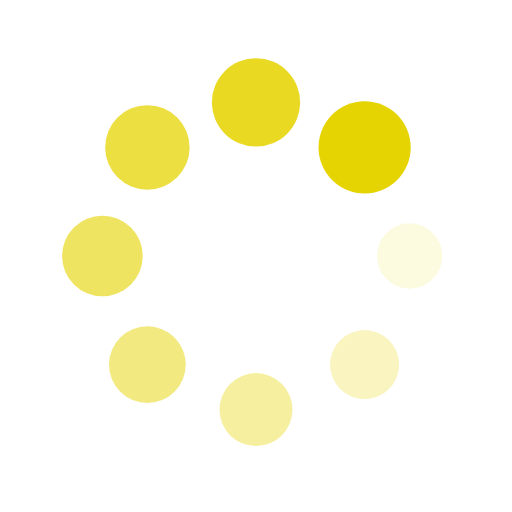
t = 0.00 s
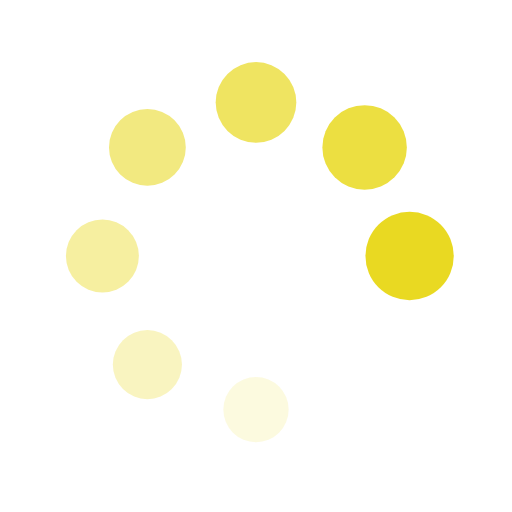
t = 0.26 s
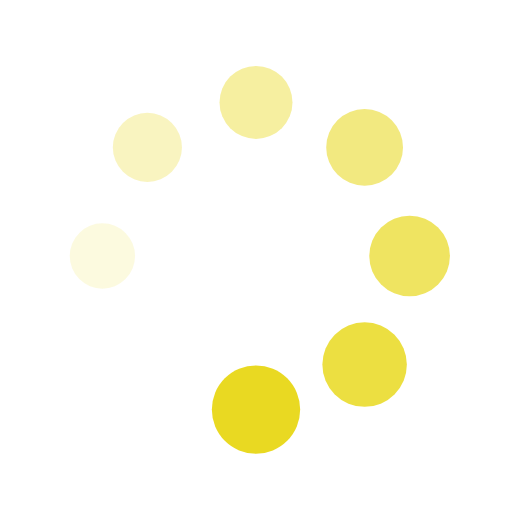
t = 0.51 s
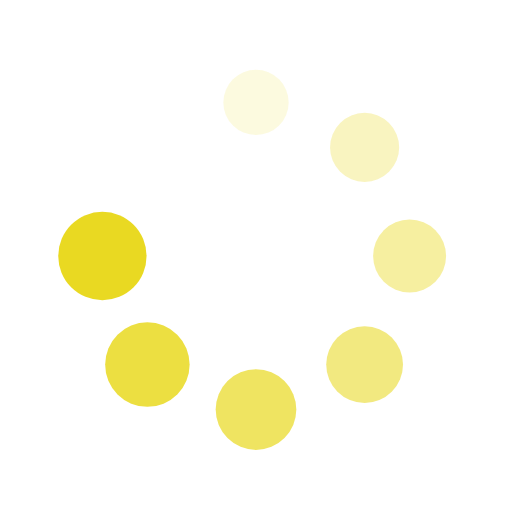
t = 0.77 s

The animated SVG that drew these frames (rendered in a browser with its animation timeline set to each time). Animation: 16 SMIL elements (animate=8,animateTransform=8); one cycle of 1.02 s, repeats indefinitely.

<?xml version="1.0" encoding="utf-8"?>
<svg xmlns="http://www.w3.org/2000/svg" xmlns:xlink="http://www.w3.org/1999/xlink" style="margin: auto; background: none; display: block; shape-rendering: auto; animation-play-state: running; animation-delay: 0s;" width="200px" height="200px" viewBox="0 0 100 100" preserveAspectRatio="xMidYMid">
<g transform="translate(80,50)" style="animation-play-state: running; animation-delay: 0s;">
<g transform="rotate(0)" style="animation-play-state: running; animation-delay: 0s;">
<circle cx="0" cy="0" r="6" fill="#e6d402" fill-opacity="1" style="animation-play-state: running; animation-delay: 0s;">
  <animateTransform attributeName="transform" type="scale" begin="-0.8928571428571429s" values="1.5 1.5;1 1" keyTimes="0;1" dur="1.0204081632653061s" repeatCount="indefinite" style="animation-play-state: running; animation-delay: 0s;"></animateTransform>
  <animate attributeName="fill-opacity" keyTimes="0;1" dur="1.0204081632653061s" repeatCount="indefinite" values="1;0" begin="-0.8928571428571429s" style="animation-play-state: running; animation-delay: 0s;"></animate>
</circle>
</g>
</g><g transform="translate(71.21320343559643,71.21320343559643)" style="animation-play-state: running; animation-delay: 0s;">
<g transform="rotate(45)" style="animation-play-state: running; animation-delay: 0s;">
<circle cx="0" cy="0" r="6" fill="#e6d402" fill-opacity="0.875" style="animation-play-state: running; animation-delay: 0s;">
  <animateTransform attributeName="transform" type="scale" begin="-0.7653061224489796s" values="1.5 1.5;1 1" keyTimes="0;1" dur="1.0204081632653061s" repeatCount="indefinite" style="animation-play-state: running; animation-delay: 0s;"></animateTransform>
  <animate attributeName="fill-opacity" keyTimes="0;1" dur="1.0204081632653061s" repeatCount="indefinite" values="1;0" begin="-0.7653061224489796s" style="animation-play-state: running; animation-delay: 0s;"></animate>
</circle>
</g>
</g><g transform="translate(50,80)" style="animation-play-state: running; animation-delay: 0s;">
<g transform="rotate(90)" style="animation-play-state: running; animation-delay: 0s;">
<circle cx="0" cy="0" r="6" fill="#e6d402" fill-opacity="0.75" style="animation-play-state: running; animation-delay: 0s;">
  <animateTransform attributeName="transform" type="scale" begin="-0.6377551020408163s" values="1.5 1.5;1 1" keyTimes="0;1" dur="1.0204081632653061s" repeatCount="indefinite" style="animation-play-state: running; animation-delay: 0s;"></animateTransform>
  <animate attributeName="fill-opacity" keyTimes="0;1" dur="1.0204081632653061s" repeatCount="indefinite" values="1;0" begin="-0.6377551020408163s" style="animation-play-state: running; animation-delay: 0s;"></animate>
</circle>
</g>
</g><g transform="translate(28.786796564403577,71.21320343559643)" style="animation-play-state: running; animation-delay: 0s;">
<g transform="rotate(135)" style="animation-play-state: running; animation-delay: 0s;">
<circle cx="0" cy="0" r="6" fill="#e6d402" fill-opacity="0.625" style="animation-play-state: running; animation-delay: 0s;">
  <animateTransform attributeName="transform" type="scale" begin="-0.5102040816326531s" values="1.5 1.5;1 1" keyTimes="0;1" dur="1.0204081632653061s" repeatCount="indefinite" style="animation-play-state: running; animation-delay: 0s;"></animateTransform>
  <animate attributeName="fill-opacity" keyTimes="0;1" dur="1.0204081632653061s" repeatCount="indefinite" values="1;0" begin="-0.5102040816326531s" style="animation-play-state: running; animation-delay: 0s;"></animate>
</circle>
</g>
</g><g transform="translate(20,50.00000000000001)" style="animation-play-state: running; animation-delay: 0s;">
<g transform="rotate(180)" style="animation-play-state: running; animation-delay: 0s;">
<circle cx="0" cy="0" r="6" fill="#e6d402" fill-opacity="0.5" style="animation-play-state: running; animation-delay: 0s;">
  <animateTransform attributeName="transform" type="scale" begin="-0.3826530612244898s" values="1.5 1.5;1 1" keyTimes="0;1" dur="1.0204081632653061s" repeatCount="indefinite" style="animation-play-state: running; animation-delay: 0s;"></animateTransform>
  <animate attributeName="fill-opacity" keyTimes="0;1" dur="1.0204081632653061s" repeatCount="indefinite" values="1;0" begin="-0.3826530612244898s" style="animation-play-state: running; animation-delay: 0s;"></animate>
</circle>
</g>
</g><g transform="translate(28.78679656440357,28.786796564403577)" style="animation-play-state: running; animation-delay: 0s;">
<g transform="rotate(225)" style="animation-play-state: running; animation-delay: 0s;">
<circle cx="0" cy="0" r="6" fill="#e6d402" fill-opacity="0.375" style="animation-play-state: running; animation-delay: 0s;">
  <animateTransform attributeName="transform" type="scale" begin="-0.25510204081632654s" values="1.5 1.5;1 1" keyTimes="0;1" dur="1.0204081632653061s" repeatCount="indefinite" style="animation-play-state: running; animation-delay: 0s;"></animateTransform>
  <animate attributeName="fill-opacity" keyTimes="0;1" dur="1.0204081632653061s" repeatCount="indefinite" values="1;0" begin="-0.25510204081632654s" style="animation-play-state: running; animation-delay: 0s;"></animate>
</circle>
</g>
</g><g transform="translate(49.99999999999999,20)" style="animation-play-state: running; animation-delay: 0s;">
<g transform="rotate(270)" style="animation-play-state: running; animation-delay: 0s;">
<circle cx="0" cy="0" r="6" fill="#e6d402" fill-opacity="0.25" style="animation-play-state: running; animation-delay: 0s;">
  <animateTransform attributeName="transform" type="scale" begin="-0.12755102040816327s" values="1.5 1.5;1 1" keyTimes="0;1" dur="1.0204081632653061s" repeatCount="indefinite" style="animation-play-state: running; animation-delay: 0s;"></animateTransform>
  <animate attributeName="fill-opacity" keyTimes="0;1" dur="1.0204081632653061s" repeatCount="indefinite" values="1;0" begin="-0.12755102040816327s" style="animation-play-state: running; animation-delay: 0s;"></animate>
</circle>
</g>
</g><g transform="translate(71.21320343559643,28.78679656440357)" style="animation-play-state: running; animation-delay: 0s;">
<g transform="rotate(315)" style="animation-play-state: running; animation-delay: 0s;">
<circle cx="0" cy="0" r="6" fill="#e6d402" fill-opacity="0.125" style="animation-play-state: running; animation-delay: 0s;">
  <animateTransform attributeName="transform" type="scale" begin="0s" values="1.5 1.5;1 1" keyTimes="0;1" dur="1.0204081632653061s" repeatCount="indefinite" style="animation-play-state: running; animation-delay: 0s;"></animateTransform>
  <animate attributeName="fill-opacity" keyTimes="0;1" dur="1.0204081632653061s" repeatCount="indefinite" values="1;0" begin="0s" style="animation-play-state: running; animation-delay: 0s;"></animate>
</circle>
</g>
</g>
<!-- [ldio] generated by https://loading.io/ --></svg>